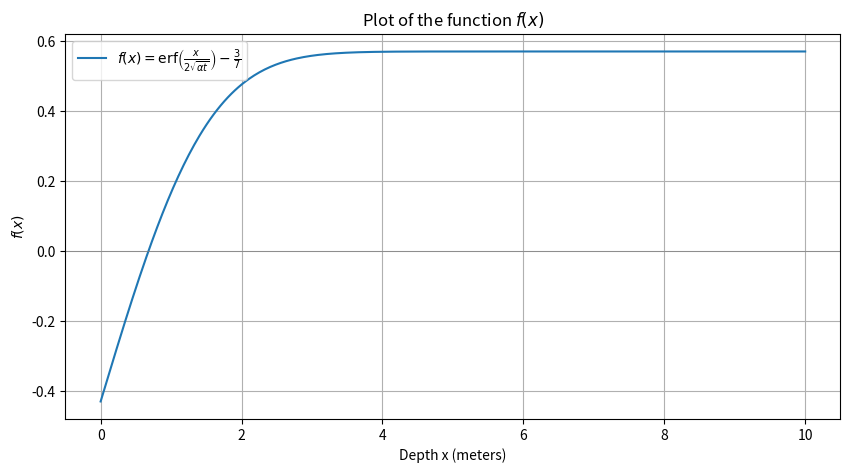

Python code for this plot:
import numpy as np
import matplotlib.pyplot as plt
from scipy.special import erf

# Constants
Ti = 20   # Initial temperature in degrees Celsius
Ts = -15  # Surface temperature in degrees Celsius
alpha = 0.138 * 1e-6  # Thermal diffusivity in m^2/s
t = 60 * 24 * 3600  # Time in seconds (60 days)

# Function f(x)
def f(x):
    return erf(x / (2 * np.sqrt(alpha * t))) - 3/7

# Derivative f'(x)
def f_prime(x):
    return (2 / np.sqrt(np.pi)) * np.exp(-(x / (2 * np.sqrt(alpha * t)))**2) * (1 / (2 * np.sqrt(alpha * t)))

# Plotting range for x
x_values = np.linspace(0, 10, 400)
f_values = f(x_values)

# Plotting f(x)
plt.figure(figsize=(10, 5))
plt.plot(x_values, f_values, label=r"$f(x) = \text{erf}\left(\frac{x}{2\sqrt{\alpha t}}\right) - \frac{3}{7}$")
plt.axhline(0, color='gray', lw=0.5)
plt.title("Plot of the function $f(x)$")
plt.xlabel("Depth x (meters)")
plt.ylabel("$f(x)$")
plt.legend()
plt.grid(True)
plt.show()
